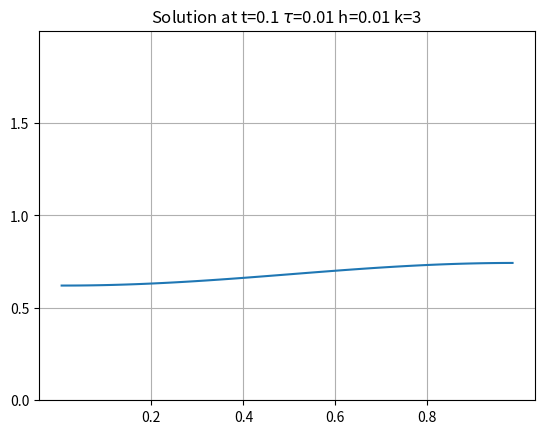

Recreate this plot in Python.
import math
import numpy as np
import scipy as sp
from scipy import sparse
from scipy.sparse.linalg import spsolve
import matplotlib.pyplot as plt

tau = 0.01
h = 0.01
end_time = 0.1
current_time = 0
k = 3


def reaction_function(u: float) -> float:
    """The nonlinear reaction function f(u) = u - u^3."""
    return u * (1 - u)


def reaction_function_for_vectors(x: np.ndarray) -> np.ndarray:
    """Takes a vector of inputs and computes reaction_function for each input."""
    # Column vector
    if len(x.shape) == 2:
        assert x.shape[1] == 1
        y = x.copy()
        for i in range(x.shape[0]):
            y[i, 0] = reaction_function(x[i, 0])
        return y
    # Row vector
    y = x.copy()
    for i in range(x.size):
        y[i] = reaction_function(x[i])
    return y


def u_init(x: float) -> float:
    return math.sin(4 * math.pi * (x + math.sin(x))) + math.pi * math.pow(x, 4)


def u_init_for_vectors(x: np.ndarray) -> np.ndarray:
    # Column vector
    if len(x.shape) == 2:
        assert x.shape[1] == 1
        y = x.copy()
        for i in range(x.shape[0]):
            y[i, 0] = u_init(x[i, 0])
        return y
    # Row vector
    y = x.copy()
    for i in range(x.size):
        y[i] = u_init(x[i])
    return y


def build_uniform_grid_boundaries(step_size: float) -> np.ndarray:
    """Takes a desired number of elements in the spatial discretization of [0, 1] and
    returns a length number_of_cells + 1 "column vector" (np.ndarray with 1 column) of
    uniformly distributed x values within that range."""
    return np.arange(0, 1, step_size)[None].T


def get_cell_centers_and_h_values_from_cell_boundaries(
    cell_boundaries: np.ndarray,
) -> tuple[np.ndarray, np.ndarray]:
    """Takes an array of cell boundaries and returns the cell centers and
    h-values (width of cells).

    Parameters:
        grid: "column vector" (2d np.ndarray with 1 column) of cell boundaries.

    Returns:
        A pair. The first element is a "column vector" of cell-centers, and the second
        element is a "column vector" of cell lengths. Both vectors have 1 fewer entry
        than "grid."
    """
    grid_size = cell_boundaries.size
    h_values = np.diff(cell_boundaries, axis=0)
    cell_centers = cell_boundaries[: grid_size - 1] + 0.5 * h_values
    return (cell_centers, h_values)


def build_k_vector(dimension: int) -> np.ndarray:
    """Builds the vector of conductivity values (called k or epsilon in HW). Here we are
    taking these to be 1 uniformly."""
    return np.ones((dimension, 1)) * k


def build_transmissibility_vector(h_values: np.ndarray) -> np.ndarray:
    number_of_cells = h_values.size
    transmissibility_vector = np.zeros((number_of_cells + 1, 1))
    k_vector = build_k_vector(number_of_cells)
    for j in range(1, number_of_cells):
        transmissibility_vector[j][0] = 2 / (
            h_values[j - 1][0] / k_vector[j - 1][0] + h_values[j][0] / k_vector[j][0]
        )
    return transmissibility_vector


def build_LHS_matrix(h_values: np.ndarray):
    """Builds the sparse matrix A that results from putting the fully-discrete equations
    into matrix-vector form AU = F.
    """

    # Note that, in ELLIPTIC1d.m, what I call "transmissibility_vector" is called "tx,"
    # and what I call "number_of_cells" is called "nxdx."
    transmissibility_vector = build_transmissibility_vector(h_values)
    number_of_cells = h_values.size
    LHS_matrix = sparse.lil_array((number_of_cells, number_of_cells))

    # --- Interior cells ---
    for j in range(1, number_of_cells - 1):
        LHS_matrix[j, j - 1] = -tau * transmissibility_vector[j - 1][0]

        LHS_matrix[j, j] = h_values[j] + tau * (
            transmissibility_vector[j - 1][0] + transmissibility_vector[j][0]
        )

        LHS_matrix[j, j + 1] = -tau * transmissibility_vector[j][0]

    # --- Boundary cells ---
    # First cell, index 0
    LHS_matrix[0, 0] = h_values[0] + tau * transmissibility_vector[1]
    LHS_matrix[0, 1] = -tau * transmissibility_vector[1]

    # Last cell, index number_of_cells - 1 = M - 1.
    last_cell_index = number_of_cells - 1
    LHS_matrix[last_cell_index, last_cell_index - 1] = (
        -tau * transmissibility_vector[last_cell_index - 1]
    )
    LHS_matrix[last_cell_index, last_cell_index] = (
        h_values[last_cell_index] + tau * transmissibility_vector[last_cell_index - 1]
    )
    return LHS_matrix


def build_RHS_vector(
    h_values: np.ndarray, tau: float, previous_solution: np.ndarray
) -> np.ndarray:
    """Builds the column vector F that results from putting the fully-discrete equations
    in matrix-vector form AU = F.
    """
    RHS_vector = reaction_function_for_vectors(previous_solution)  # f(u) in Pbm. 1
    RHS_vector *= tau
    RHS_vector += previous_solution
    RHS_vector *= h_values
    return RHS_vector


def find_solution_at_next_timestep(
    previous_solution: np.ndarray, h_values: np.ndarray
) -> np.ndarray:
    LHS_matrix = sparse.csr_matrix(build_LHS_matrix(h_values))
    RHS_vector = build_RHS_vector(h_values, tau, previous_solution)
    return spsolve(LHS_matrix, RHS_vector)[None].T


def update_tau():
    return


def plot_solution(cell_centers: np.ndarray, solution: np.ndarray) -> None:
    plt.figure()
    plt.xticks(np.arange(0, 1, 0.2)[1:])
    plt.yticks(np.arange(0, 2, 0.5))
    plt.ylim((0, 2))
    plt.grid(True)
    plt.plot(cell_centers.T[0], solution.T[0])
    plt.title(
        "Solution at t="
        + str(round(current_time, 2))
        + r" $\tau$="
        + str(tau)
        + " h="
        + str(h)
        + " k="
        + str(k)
    )
    plt.show()


cell_boundaries = build_uniform_grid_boundaries(h)
cell_centers, h_values = get_cell_centers_and_h_values_from_cell_boundaries(
    cell_boundaries
)
previous_solution = u_init_for_vectors(cell_centers)

# --- Time Stepping ---
while current_time < end_time:
    update_tau()
    if current_time + tau > end_time:
        break

    current_time += tau
    previous_solution = find_solution_at_next_timestep(previous_solution, h_values)
plot_solution(cell_centers, previous_solution)
